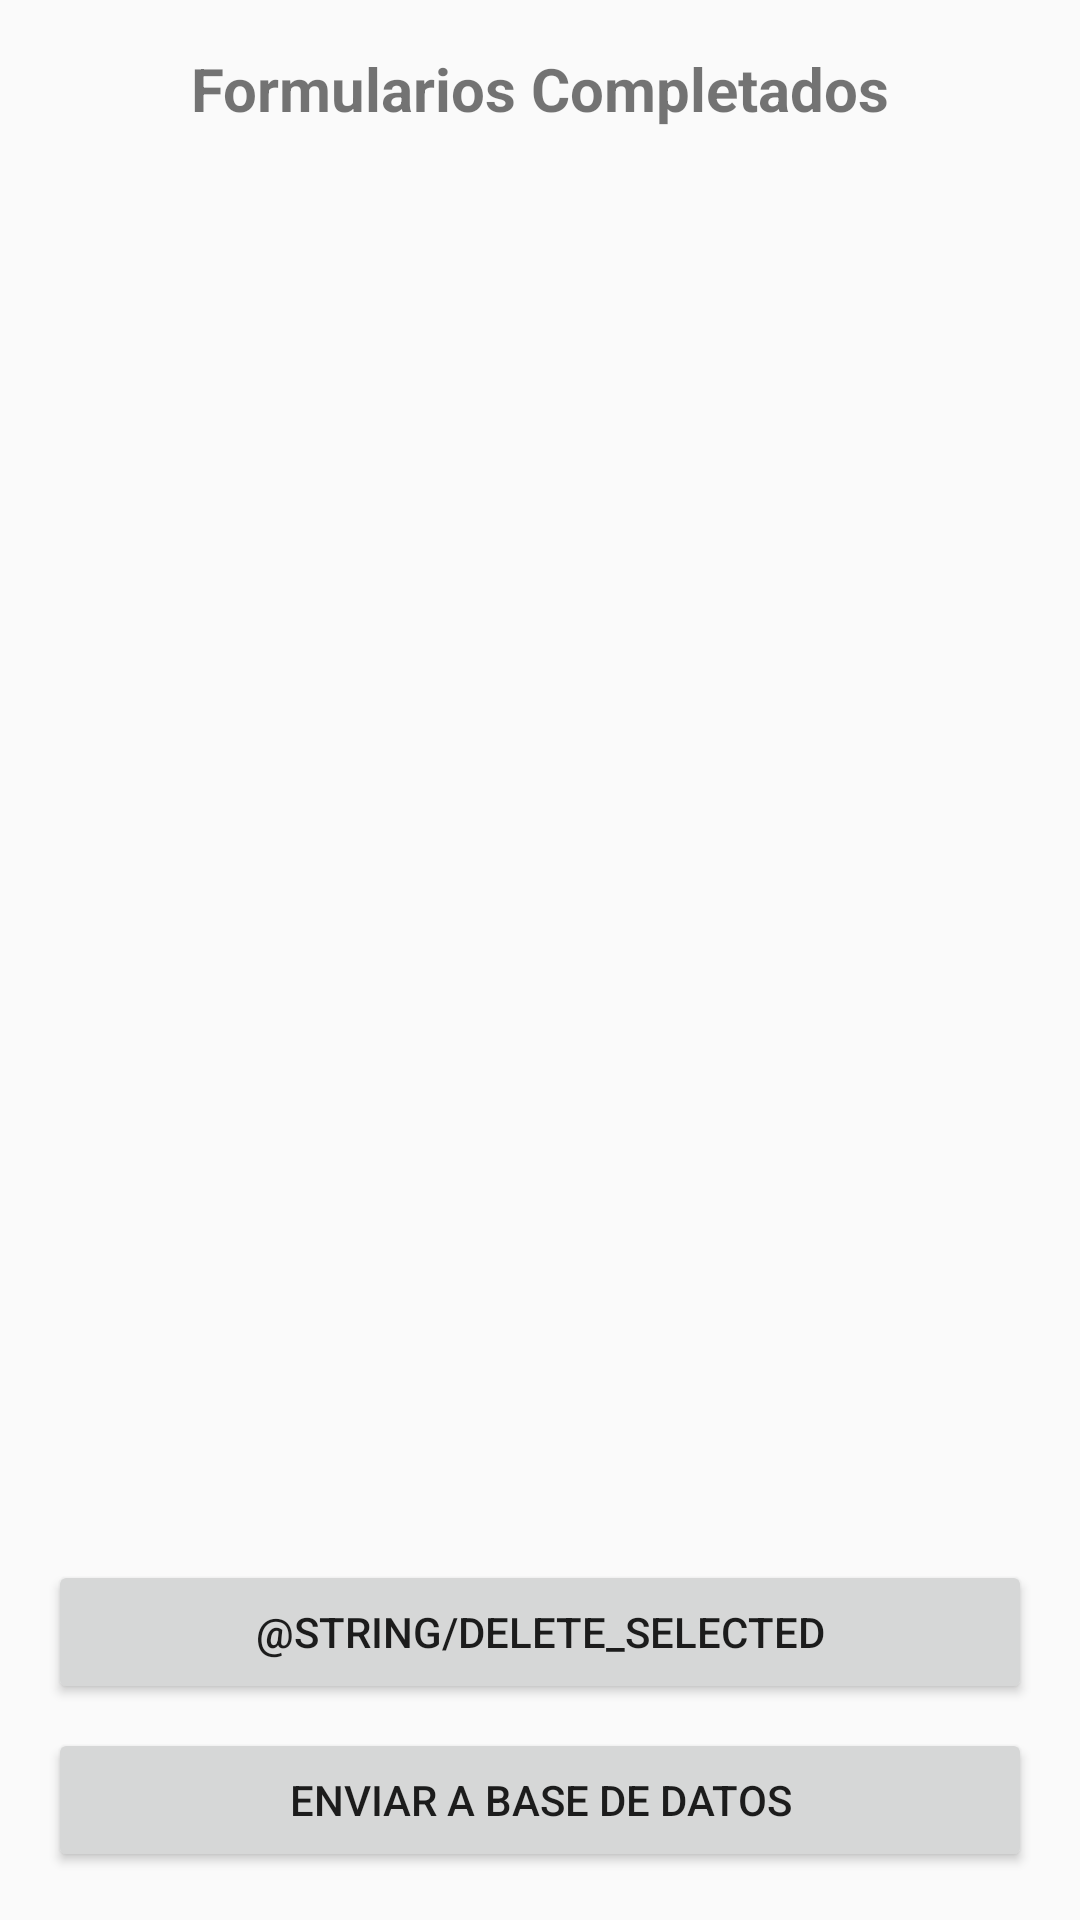

Layout XML and referenced resources for this Android screen:
<!-- AndroidManifest.xml: application theme Theme.SurveyApp -->
<!-- res/layout/activity_completed_forms.xml -->
<?xml version="1.0" encoding="utf-8"?>
<androidx.constraintlayout.widget.ConstraintLayout
    xmlns:android="http://schemas.android.com/apk/res/android"
    xmlns:app="http://schemas.android.com/apk/res-auto"
    xmlns:tools="http://schemas.android.com/tools"
    android:id="@+id/completedFormsLayout"
    android:layout_width="match_parent"
    android:layout_height="match_parent"
    android:padding="16dp"
    tools:context=".ui.surveyor.CompletedFormsActivity">

    
    <TextView
        android:id="@+id/tvCompletedFormsTitle"
        android:layout_width="wrap_content"
        android:layout_height="wrap_content"
        android:text="@string/completed_forms_title"
        android:textStyle="bold"
        android:textSize="20sp"
        app:layout_constraintTop_toTopOf="parent"
        app:layout_constraintStart_toStartOf="parent"
        app:layout_constraintEnd_toEndOf="parent"
        android:layout_marginBottom="16dp" />

    
    <androidx.recyclerview.widget.RecyclerView
        android:id="@+id/completedFormsList"
        android:layout_width="0dp"
        android:layout_height="0dp"
        app:layout_constraintTop_toBottomOf="@id/tvCompletedFormsTitle"
        app:layout_constraintStart_toStartOf="parent"
        app:layout_constraintEnd_toEndOf="parent"
        app:layout_constraintBottom_toTopOf="@id/btnDeleteSelected"
        android:layout_marginBottom="16dp" />

    
    <Button
        android:id="@+id/btnDeleteSelected"
        android:layout_width="0dp"
        android:layout_height="wrap_content"
        android:text="@string/delete_selected"
        android:padding="12dp"
        app:layout_constraintStart_toStartOf="parent"
        app:layout_constraintEnd_toEndOf="parent"
        app:layout_constraintBottom_toTopOf="@id/btnSendToDatabase"
        android:layout_marginBottom="8dp" />

    
    <Button
        android:id="@+id/btnSendToDatabase"
        android:layout_width="0dp"
        android:layout_height="wrap_content"
        android:text="@string/send_to_database"
        android:padding="12dp"
        app:layout_constraintStart_toStartOf="parent"
        app:layout_constraintEnd_toEndOf="parent"
        app:layout_constraintBottom_toBottomOf="parent" />

</androidx.constraintlayout.widget.ConstraintLayout>
<!-- resources referenced by this layout -->
<resources>
  <string name="completed_forms_title">Formularios Completados</string>
  <string name="send_to_database">Enviar a Base de Datos</string>
  <style name="Theme.SurveyApp" parent="android:Theme.Material.Light.NoActionBar" />
</resources>
